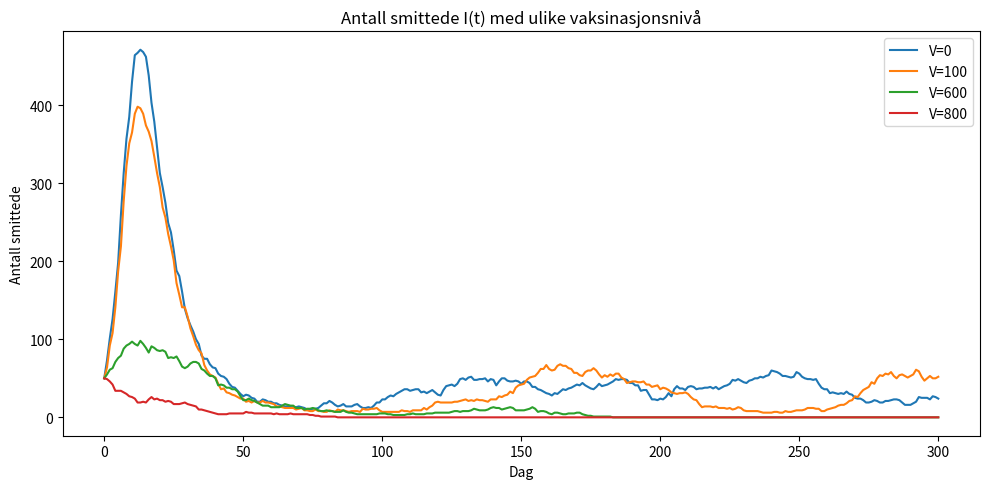

Recreate this plot in Python.
import numpy as np
import matplotlib.pyplot as plt
from scipy.stats import t

N = 1000
gamma = 0.10          
alpha = 0.005         
beta_coef = 0.5      
T = 300               
I0 = 50               # 50 infected among the unvaccinated"

base_seed = 4265      

def simulate_population_vaccinated(V, T, rng):
    S = np.empty(T + 1, dtype=int)
    I = np.empty(T + 1, dtype=int)
    R_d = np.empty(T + 1, dtype=int)

    S[0] = (N - V) - I0
    I[0] = I0
    R_d[0] = 0

    for n in range(T):
        s, i, r = S[n], I[n], R_d[n]
        beta_n = beta_coef * i / N            

        new_inf  = rng.binomial(s, beta_n)      
        new_rec  = rng.binomial(i, gamma)       
        new_loss = rng.binomial(r, alpha)      

        S[n+1]  = s - new_inf + new_loss
        I[n+1]  = i + new_inf - new_rec
        R_d[n+1]= r + new_rec - new_loss

    return I  

cases = [0, 100, 600, 800]         # V
labels = {0:"V=0", 100:"V=100", 600:"V=600", 800:"V=800"}
days = np.arange(T + 1)

plt.figure(figsize=(10,5))
for k, V in enumerate(cases):
    rng = np.random.default_rng(base_seed + k) 
    I_path = simulate_population_vaccinated(V, T, rng)
    plt.plot(days, I_path, label=labels[V])
plt.title("Antall smittede I(t) med ulike vaksinasjonsnivå")
plt.xlabel("Dag"); plt.ylabel("Antall smittede")
plt.legend(); plt.tight_layout(); plt.show()



def ci95(samples):
    x = np.asarray(samples, dtype=float)
    n = x.size
    mean = x.mean()
    s = x.std(ddof=1)
    tcrit = t.ppf(0.975, df=n-1)
    halfw = tcrit * s / np.sqrt(n)
    return mean, mean - halfw, mean + halfw

def peak_stats(V, n_runs):
    peaks = np.empty(n_runs, int)
    tpeaks = np.empty(n_runs, int)
    for r in range(n_runs):
        rng = np.random.default_rng(base_seed +r)  
        I_path = simulate_population_vaccinated(V, T, rng)
        peaks[r]  = I_path.max()
        tpeaks[r] = int(I_path.argmax())  
    return ci95(peaks), ci95(tpeaks)

n_runs = 1000
stats = {}
for V in cases:
    stats[V] = peak_stats(V, n_runs)

print(f"Antall simuleringer per case: {n_runs}\n")
for V in cases:
    (mp, lp, hp), (mt, lt, ht) = stats[V]
    print(f"V={V:>3}:  max I  = {mp:.2f}  (95% CI: {lp:.2f}, {hp:.2f})")
    print(f"       topptid = {mt:.2f}  (95% CI: {lt:.2f}, {ht:.2f})\n")

(mp0, lp0, hp0), (mt0, lt0, ht0) = stats[0]
for V in [100, 600, 800]:
    (mp, _, _), (mt, _, _) = stats[V]
    print(f"Endring vs V=0 for V={V}:  E[max I]={mp-mp0:.2f},  E[topptid]={mt-mt0:.2f} dager")
